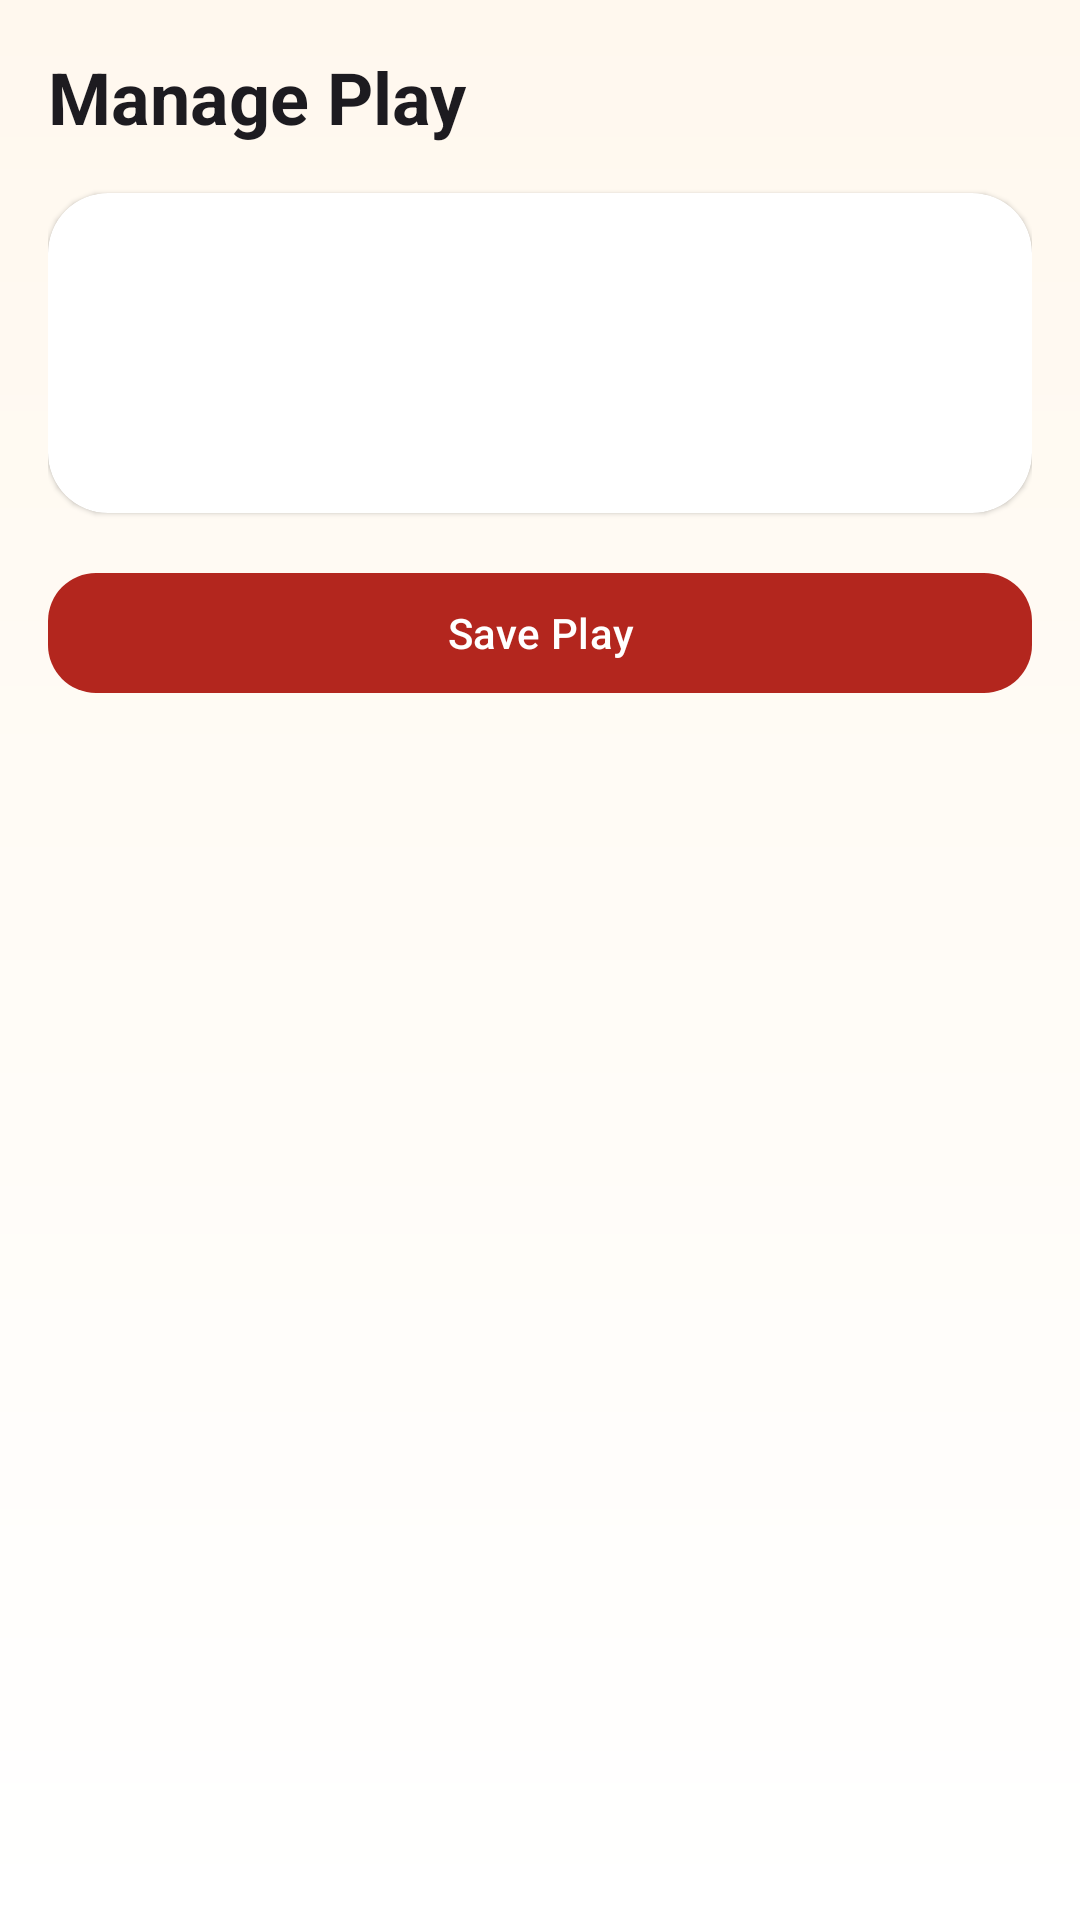

This screen was rendered from an Android layout file. Write that file and the resources it references.
<!-- AndroidManifest.xml: application theme Theme.Material3.DayNight.NoActionBar -->
<!-- res/layout/fragment_manage_play.xml -->
<?xml version="1.0" encoding="utf-8"?>
<ScrollView xmlns:android="http://schemas.android.com/apk/res/android"
    android:layout_width="match_parent"
    android:layout_height="match_parent"
    android:background="@drawable/bg_screen">

    <LinearLayout
        android:layout_width="match_parent"
        android:layout_height="wrap_content"
        android:orientation="vertical"
        android:padding="16dp">

        <TextView
            android:layout_width="wrap_content"
            android:layout_height="wrap_content"
            android:text="@string/manage_play"
            android:textColor="?attr/colorOnBackground"
            android:textSize="24sp"
            android:textStyle="bold" />

        <com.google.android.material.card.MaterialCardView
            style="@style/Widget.NammaMela.SectionCard"
            android:layout_width="match_parent"
            android:layout_height="wrap_content"
            android:layout_marginTop="16dp">

            <LinearLayout
                android:layout_width="match_parent"
                android:layout_height="wrap_content"
                android:orientation="vertical"
                android:padding="16dp">

                <com.google.android.material.textfield.TextInputLayout
                    android:id="@+id/layoutTitle"
                    style="@style/Widget.NammaMela.TextInputLayout"
                    android:layout_width="match_parent"
                    android:layout_height="wrap_content">

                    <com.google.android.material.textfield.TextInputEditText
                        android:id="@+id/etTitle"
                        style="@style/Widget.NammaMela.TextInputEditText"
                        android:hint="@string/hint_play_title" />
                </com.google.android.material.textfield.TextInputLayout>

                <com.google.android.material.textfield.TextInputLayout
                    android:id="@+id/layoutGenre"
                    style="@style/Widget.NammaMela.TextInputLayout"
                    android:layout_width="match_parent"
                    android:layout_height="wrap_content"
                    android:layout_marginTop="12dp">

                    <com.google.android.material.textfield.TextInputEditText
                        android:id="@+id/etGenre"
                        style="@style/Widget.NammaMela.TextInputEditText"
                        android:hint="@string/hint_genre" />
                </com.google.android.material.textfield.TextInputLayout>

                <com.google.android.material.textfield.TextInputLayout
                    android:id="@+id/layoutDuration"
                    style="@style/Widget.NammaMela.TextInputLayout"
                    android:layout_width="match_parent"
                    android:layout_height="wrap_content"
                    android:layout_marginTop="12dp">

                    <com.google.android.material.textfield.TextInputEditText
                        android:id="@+id/etDuration"
                        style="@style/Widget.NammaMela.TextInputEditText"
                        android:hint="@string/hint_duration" />
                </com.google.android.material.textfield.TextInputLayout>

                <com.google.android.material.textfield.TextInputLayout
                    android:id="@+id/layoutDescription"
                    style="@style/Widget.NammaMela.TextInputLayout"
                    android:layout_width="match_parent"
                    android:layout_height="wrap_content"
                    android:layout_marginTop="12dp">

                    <com.google.android.material.textfield.TextInputEditText
                        android:id="@+id/etDescription"
                        style="@style/Widget.NammaMela.TextInputEditText"
                        android:hint="@string/hint_description"
                        android:minLines="4" />
                </com.google.android.material.textfield.TextInputLayout>

                <com.google.android.material.textfield.TextInputLayout
                    android:id="@+id/layoutPoster"
                    style="@style/Widget.NammaMela.TextInputLayout"
                    android:layout_width="match_parent"
                    android:layout_height="wrap_content"
                    android:layout_marginTop="12dp">

                    <com.google.android.material.textfield.TextInputEditText
                        android:id="@+id/etPoster"
                        style="@style/Widget.NammaMela.TextInputEditText"
                        android:hint="@string/hint_poster" />
                </com.google.android.material.textfield.TextInputLayout>
            </LinearLayout>
        </com.google.android.material.card.MaterialCardView>

        <com.google.android.material.button.MaterialButton
            android:id="@+id/btnSavePlay"
            style="@style/Widget.NammaMela.PrimaryButton"
            android:layout_width="match_parent"
            android:layout_height="wrap_content"
            android:layout_marginTop="16dp"
            android:text="@string/save_play" />

        <ProgressBar
            android:id="@+id/progressBar"
            android:layout_width="wrap_content"
            android:layout_height="wrap_content"
            android:layout_gravity="center_horizontal"
            android:layout_marginTop="14dp"
            android:visibility="gone" />
    </LinearLayout>
</ScrollView>
<!-- resources referenced by this layout -->
<resources>
  <!-- drawable bg_screen (drawable) -->
  <?xml version="1.0" encoding="utf-8"?>
  <shape xmlns:android="http://schemas.android.com/apk/res/android" android:shape="rectangle">
      <gradient
          android:angle="270"
          android:endColor="@color/surface_light"
          android:startColor="@color/cream_bg" />
  </shape>
  <string name="hint_description">Description</string>
  <string name="hint_duration">Duration</string>
  <string name="hint_genre">Genre</string>
  <string name="hint_play_title">Play title</string>
  <string name="hint_poster">Poster image URL</string>
  <string name="manage_play">Manage Play</string>
  <string name="save_play">Save Play</string>
  <style name="Widget.NammaMela.PrimaryButton" parent="Widget.Material3.Button">
          <item name="cornerRadius">16dp</item>
          <item name="backgroundTint">@color/brand_red</item>
          <item name="android:textColor">@android:color/white</item>
      </style>
  <style name="Widget.NammaMela.SectionCard" parent="Widget.Material3.CardView.Elevated">
          <item name="cardCornerRadius">20dp</item>
          <item name="cardBackgroundColor">@color/surface_light</item>
      </style>
  <style name="Widget.NammaMela.TextInputEditText" parent="Widget.Material3.TextInputEditText.OutlinedBox">
          <item name="android:textColor">@color/text_light</item>
          <item name="android:textColorHint">@color/input_hint_light</item>
          <item name="android:paddingTop">14dp</item>
          <item name="android:paddingBottom">14dp</item>
      </style>
  <style name="Widget.NammaMela.TextInputLayout" parent="Widget.Material3.TextInputLayout.OutlinedBox">
          <item name="boxBackgroundColor">@color/surface_light</item>
          <item name="hintTextColor">@color/input_hint_light</item>
          <item name="boxStrokeColor">@color/brand_red</item>
          <item name="boxStrokeWidth">1dp</item>
          <item name="boxStrokeWidthFocused">2dp</item>
          <item name="boxCornerRadiusTopStart">16dp</item>
          <item name="boxCornerRadiusTopEnd">16dp</item>
          <item name="boxCornerRadiusBottomStart">16dp</item>
          <item name="boxCornerRadiusBottomEnd">16dp</item>
      </style>
  <color name="surface_light">#FFFFFF</color>
  <color name="cream_bg">#FFF8EE</color>
  <color name="brand_red">#B3261E</color>
  <color name="text_light">#1F1B16</color>
  <color name="input_hint_light">#7B6F66</color>
</resources>
